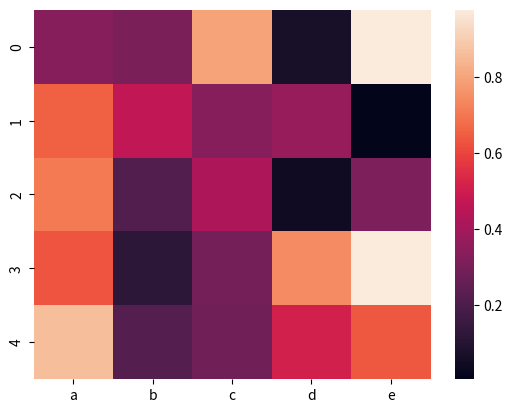

Write the Python code that produced this figure.
#10-26

import pandas as pd
import numpy as np
import seaborn as sbn
import matplotlib.pyplot as plt

df = pd.DataFrame(np.random.random((5,5)),columns=['a','b','c','d','e'])
p1 = sbn.heatmap(df)
plt.show()